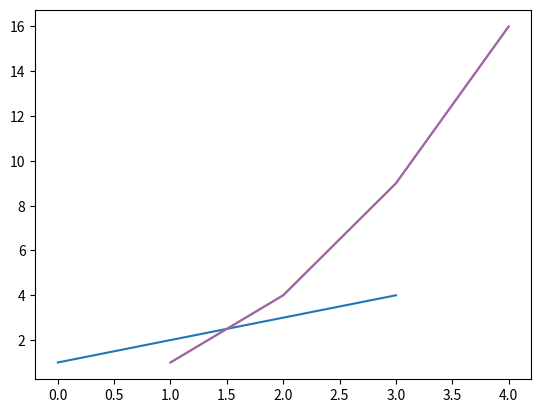

Write the Python code that produced this figure. (Note: this script raises an exception after producing the figure.)
#scientific plotting library

##install:

    #sudo pip install matplotlib

import matplotlib.pyplot as plt

##data

plt.plot([1,2,3,4])
plt.show()

plt.plot([1,2,3,4], [1,4,9,16])
plt.show()

plt.plot(1,1)
plt.plot(2,2)
plt.show()

##format

#-: lines linking points
#o: circles, no lines linking points
plt.plot([1,2,3,4], [1,4,9,16],format)

##subplots

plt.subplots('411')
plt.plot([1,1,1,1])
plt.subplots('411')
plt.plot([1,1,1,1])
plt.subplots('412')
plt.plot([2,2,2,2])
plt.subplots('421')
plt.plot([3,3,3,3])
plt.subplots('422')
plt.plot([4,4,4,4])
plt.show()

plt.subplots('411')
plt.plot([1,1,1,1])
plt.subplots('412')
plt.plot([2,2,2,2])
plt.subplots('413')
plt.plot([3,3,3,3])
plt.subplots('414')
plt.plot([4,4,4,4])
plt.show()

##labels and title
plt.xlabel('x')
plt.ylabel('y')
plt.title('title')
plt.plot([1,2,3])
